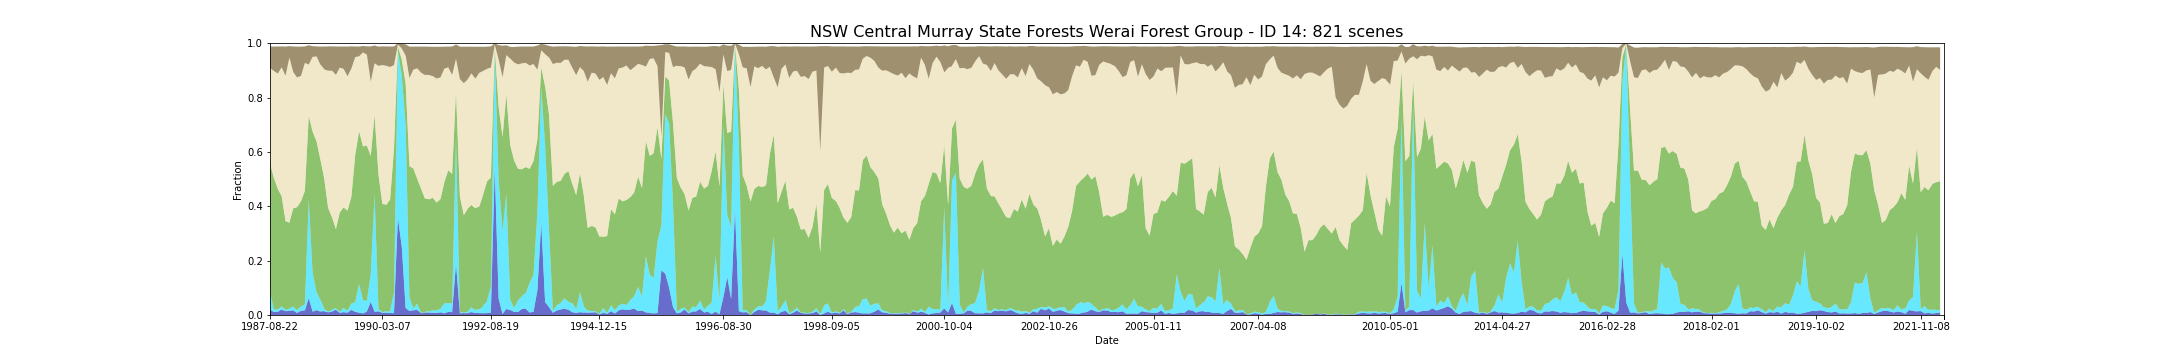

Source data for this figure (header and first rows):
feature_id, water, wet, bs, pv, npv, pc_missing, date, s3_csv_path, display_time
14, 0.01959, 0.06704, 0.07916, 0.4702, 0.3519, 0.007416, 1987-08-22T23:35:29Z, s3://dea-public-data-dev/projects/WIT/Ra…, 1987-08-22
14, 0.01082, 0.008819, 0.08962, 0.4847, 0.3937, 0.0, 1987-09-23T23:35:53Z, s3://dea-public-data-dev/projects/WIT/Ra…, 1987-09-23
14, 0.01102, 0.008819, 0.08972, 0.4844, 0.3937, 0.0, 1987-09-23T23:36:17Z, s3://dea-public-data-dev/projects/WIT/Ra…, 1987-09-23
14, 0.01203, 0.009621, 0.09944, 0.4432, 0.4236, 0.0, 1987-10-09T23:36:36Z, s3://dea-public-data-dev/projects/WIT/Ra…, 1987-10-09
14, 0.01143, 0.008819, 0.09966, 0.4438, 0.4241, 0.0, 1987-10-09T23:36:12Z, s3://dea-public-data-dev/projects/WIT/Ra…, 1987-10-09
14, 0.02024, 0.01143, 0.07696, 0.4057, 0.474, 0.0, 1987-10-25T23:36:27Z, s3://dea-public-data-dev/projects/WIT/Ra…, 1987-10-25
14, 0.01964, 0.01223, 0.07673, 0.4057, 0.4739, 0.0, 1987-10-25T23:36:51Z, s3://dea-public-data-dev/projects/WIT/Ra…, 1987-10-25
14, 0.01417, 0.004927, 0.1074, 0.3266, 0.5346, 0.02365, 1987-12-12T23:37:44Z, s3://dea-public-data-dev/projects/WIT/Ra…, 1987-12-12
14, 0.01417, 0.004311, 0.1076, 0.3269, 0.5348, 0.02365, 1987-12-12T23:37:20Z, s3://dea-public-data-dev/projects/WIT/Ra…, 1987-12-12
14, 0.01483, 0.008619, 0.04208, 0.3164, 0.6073, 0.0, 1987-12-28T23:37:36Z, s3://dea-public-data-dev/projects/WIT/Ra…, 1987-12-28
14, 0.01483, 0.00902, 0.04189, 0.3161, 0.6073, 0.0, 1987-12-28T23:38:00Z, s3://dea-public-data-dev/projects/WIT/Ra…, 1987-12-28
14, 0.01724, 0.01423, 0.0941, 0.3615, 0.5011, 0.0, 1988-02-14T23:38:51Z, s3://dea-public-data-dev/projects/WIT/Ra…, 1988-02-14
14, 0.01664, 0.01363, 0.09444, 0.362, 0.5014, 0.0, 1988-02-14T23:38:27Z, s3://dea-public-data-dev/projects/WIT/Ra…, 1988-02-14
14, 0.007216, 0.009621, 0.1137, 0.38, 0.4768, 0.0, 1988-03-01T23:38:38Z, s3://dea-public-data-dev/projects/WIT/Ra…, 1988-03-01
14, 0.007817, 0.01042, 0.1131, 0.3794, 0.4766, 0.0, 1988-03-01T23:39:01Z, s3://dea-public-data-dev/projects/WIT/Ra…, 1988-03-01
14, 0.01543, 0.01604, 0.1079, 0.3868, 0.4612, 0.0, 1988-03-17T23:39:10Z, s3://dea-public-data-dev/projects/WIT/Ra…, 1988-03-17
14, 0.01483, 0.01604, 0.1081, 0.3872, 0.4613, 0.0, 1988-03-17T23:38:46Z, s3://dea-public-data-dev/projects/WIT/Ra…, 1988-03-17
14, 0.01724, 0.02245, 0.06033, 0.4173, 0.471, 0.0, 1988-04-02T23:39:17Z, s3://dea-public-data-dev/projects/WIT/Ra…, 1988-04-02
14, 0.01664, 0.02225, 0.06057, 0.4177, 0.4712, 0.0, 1988-04-02T23:38:53Z, s3://dea-public-data-dev/projects/WIT/Ra…, 1988-04-02
14, 0.06202, 0.3631, 0.07101, 0.3078, 0.1885, 0.00461, 1988-06-05T23:39:21Z, s3://dea-public-data-dev/projects/WIT/Ra…, 1988-06-05
14, 0.01263, 0.1425, 0.03915, 0.5192, 0.2756, 0.0, 1988-06-21T23:39:50Z, s3://dea-public-data-dev/projects/WIT/Ra…, 1988-06-21
14, 0.01203, 0.1435, 0.03922, 0.5193, 0.2751, 0.0, 1988-06-21T23:39:26Z, s3://dea-public-data-dev/projects/WIT/Ra…, 1988-06-21
14, 0.01764, 0.06635, 0.03689, 0.555, 0.3123, 0.0, 1988-08-08T23:39:32Z, s3://dea-public-data-dev/projects/WIT/Ra…, 1988-08-08
14, 0.01824, 0.06715, 0.03651, 0.554, 0.3123, 0.0, 1988-08-08T23:39:56Z, s3://dea-public-data-dev/projects/WIT/Ra…, 1988-08-08
14, 0.01245, 0.04223, 0.06658, 0.517, 0.3495, 0.09822, 1988-08-24T23:39:37Z, s3://dea-public-data-dev/projects/WIT/Ra…, 1988-08-24
14, 0.01312, 0.04403, 0.06604, 0.5156, 0.349, 0.09862, 1988-08-24T23:40:01Z, s3://dea-public-data-dev/projects/WIT/Ra…, 1988-08-24
14, 0.01423, 0.00902, 0.08324, 0.4785, 0.4028, 0.0, 1988-09-25T23:39:54Z, s3://dea-public-data-dev/projects/WIT/Ra…, 1988-09-25
14, 0.01363, 0.008018, 0.08383, 0.4795, 0.4028, 0.0, 1988-09-25T23:39:30Z, s3://dea-public-data-dev/projects/WIT/Ra…, 1988-09-25
14, 0.009822, 0.002606, 0.08954, 0.3811, 0.5052, 0.0, 1988-10-27T23:39:23Z, s3://dea-public-data-dev/projects/WIT/Ra…, 1988-10-27
14, 0.009822, 0.003207, 0.08931, 0.381, 0.505, 0.0, 1988-10-27T23:39:47Z, s3://dea-public-data-dev/projects/WIT/Ra…, 1988-10-27
14, 0.01223, 0.005412, 0.08949, 0.3408, 0.5404, 0.0, 1988-11-12T23:39:25Z, s3://dea-public-data-dev/projects/WIT/Ra…, 1988-11-12
14, 0.01263, 0.007416, 0.089, 0.3399, 0.5394, 0.0, 1988-11-12T23:39:49Z, s3://dea-public-data-dev/projects/WIT/Ra…, 1988-11-12
14, 0.01944, 0.005813, 0.1044, 0.291, 0.5673, 0.0, 1988-12-14T23:39:35Z, s3://dea-public-data-dev/projects/WIT/Ra…, 1988-12-14
14, 0.01864, 0.005612, 0.1047, 0.2913, 0.5676, 0.0, 1988-12-14T23:39:11Z, s3://dea-public-data-dev/projects/WIT/Ra…, 1988-12-14
14, 0.008018, 0.00441, 0.07753, 0.3652, 0.5327, 0.0, 1989-01-31T23:39:16Z, s3://dea-public-data-dev/projects/WIT/Ra…, 1989-01-31
14, 0.007416, 0.004009, 0.07783, 0.3656, 0.533, 0.0, 1989-01-31T23:38:52Z, s3://dea-public-data-dev/projects/WIT/Ra…, 1989-01-31
14, 0.01082, 0.01604, 0.08234, 0.3697, 0.509, 0.0, 1989-02-16T23:39:12Z, s3://dea-public-data-dev/projects/WIT/Ra…, 1989-02-16
14, 0.01022, 0.01483, 0.08256, 0.3708, 0.5095, 0.0, 1989-02-16T23:38:48Z, s3://dea-public-data-dev/projects/WIT/Ra…, 1989-02-16
14, 0.008819, 0.007817, 0.109, 0.3672, 0.4947, 0.0, 1989-03-04T23:38:54Z, s3://dea-public-data-dev/projects/WIT/Ra…, 1989-03-04
14, 0.008419, 0.007617, 0.1094, 0.3676, 0.4946, 0.0, 1989-03-04T23:38:30Z, s3://dea-public-data-dev/projects/WIT/Ra…, 1989-03-04
14, 0.01884, 0.02365, 0.08138, 0.3929, 0.4717, 0.0, 1989-03-27T23:43:58Z, s3://dea-public-data-dev/projects/WIT/Ra…, 1989-03-27
14, 0.01143, 0.03588, 0.03906, 0.5426, 0.3589, 0.0, 1989-05-07T23:37:33Z, s3://dea-public-data-dev/projects/WIT/Ra…, 1989-05-07
14, 0.01203, 0.03608, 0.03894, 0.542, 0.3588, 0.0, 1989-05-07T23:37:57Z, s3://dea-public-data-dev/projects/WIT/Ra…, 1989-05-07
14, 0.00816, 0.1071, 0.03588, 0.5608, 0.2759, 0.01744, 1989-07-10T23:36:42Z, s3://dea-public-data-dev/projects/WIT/Ra…, 1989-07-10
14, 0.007752, 0.1053, 0.03587, 0.563, 0.276, 0.01744, 1989-07-10T23:36:18Z, s3://dea-public-data-dev/projects/WIT/Ra…, 1989-07-10
14, 0.006013, 0.05031, 0.02372, 0.564, 0.3458, 0.0, 1989-07-26T23:36:23Z, s3://dea-public-data-dev/projects/WIT/Ra…, 1989-07-26
14, 0.005412, 0.04851, 0.02379, 0.5662, 0.346, 0.0, 1989-07-26T23:35:59Z, s3://dea-public-data-dev/projects/WIT/Ra…, 1989-07-26
14, 0.01283, 0.03909, 0.03046, 0.571, 0.3351, 0.0, 1989-08-11T23:35:37Z, s3://dea-public-data-dev/projects/WIT/Ra…, 1989-08-11
14, 0.01343, 0.03989, 0.03022, 0.5699, 0.3351, 0.0, 1989-08-11T23:36:01Z, s3://dea-public-data-dev/projects/WIT/Ra…, 1989-08-11
14, 0.04818, 0.1023, 0.1294, 0.4344, 0.2739, 0.05973, 1989-08-27T23:35:42Z, s3://dea-public-data-dev/projects/WIT/Ra…, 1989-08-27
14, 0.01183, 0.4346, 0.06432, 0.2909, 0.1902, 0.0, 1989-09-28T23:34:57Z, s3://dea-public-data-dev/projects/WIT/Ra…, 1989-09-28
14, 0.01143, 0.4283, 0.06568, 0.2944, 0.1918, 0.0, 1989-09-28T23:34:33Z, s3://dea-public-data-dev/projects/WIT/Ra…, 1989-09-28
14, 0.01363, 0.007416, 0.07066, 0.4938, 0.4018, 0.0, 1989-10-14T23:34:00Z, s3://dea-public-data-dev/projects/WIT/Ra…, 1989-10-14
14, 0.007817, 0.003808, 0.06858, 0.3976, 0.5106, 0.0, 1990-03-07T23:30:01Z, s3://dea-public-data-dev/projects/WIT/Ra…, 1990-03-07
14, 0.007216, 0.002806, 0.06901, 0.3983, 0.5111, 0.0, 1990-03-07T23:29:37Z, s3://dea-public-data-dev/projects/WIT/Ra…, 1990-03-07
14, 0.008819, 0.005813, 0.07087, 0.3915, 0.5111, 0.0, 1990-03-23T23:29:29Z, s3://dea-public-data-dev/projects/WIT/Ra…, 1990-03-23
14, 0.008218, 0.004811, 0.07125, 0.3921, 0.5118, 0.0, 1990-03-23T23:29:05Z, s3://dea-public-data-dev/projects/WIT/Ra…, 1990-03-23
14, 0.007015, 0.006615, 0.07542, 0.4113, 0.4873, 0.0, 1990-04-08T23:28:58Z, s3://dea-public-data-dev/projects/WIT/Ra…, 1990-04-08
14, 0.007416, 0.008218, 0.07498, 0.4105, 0.4866, 0.0, 1990-04-08T23:29:22Z, s3://dea-public-data-dev/projects/WIT/Ra…, 1990-04-08
14, 0.006615, 0.07537, 0.06851, 0.5309, 0.3068, 0.0, 1990-06-27T23:28:59Z, s3://dea-public-data-dev/projects/WIT/Ra…, 1990-06-27
... 761 more rows
